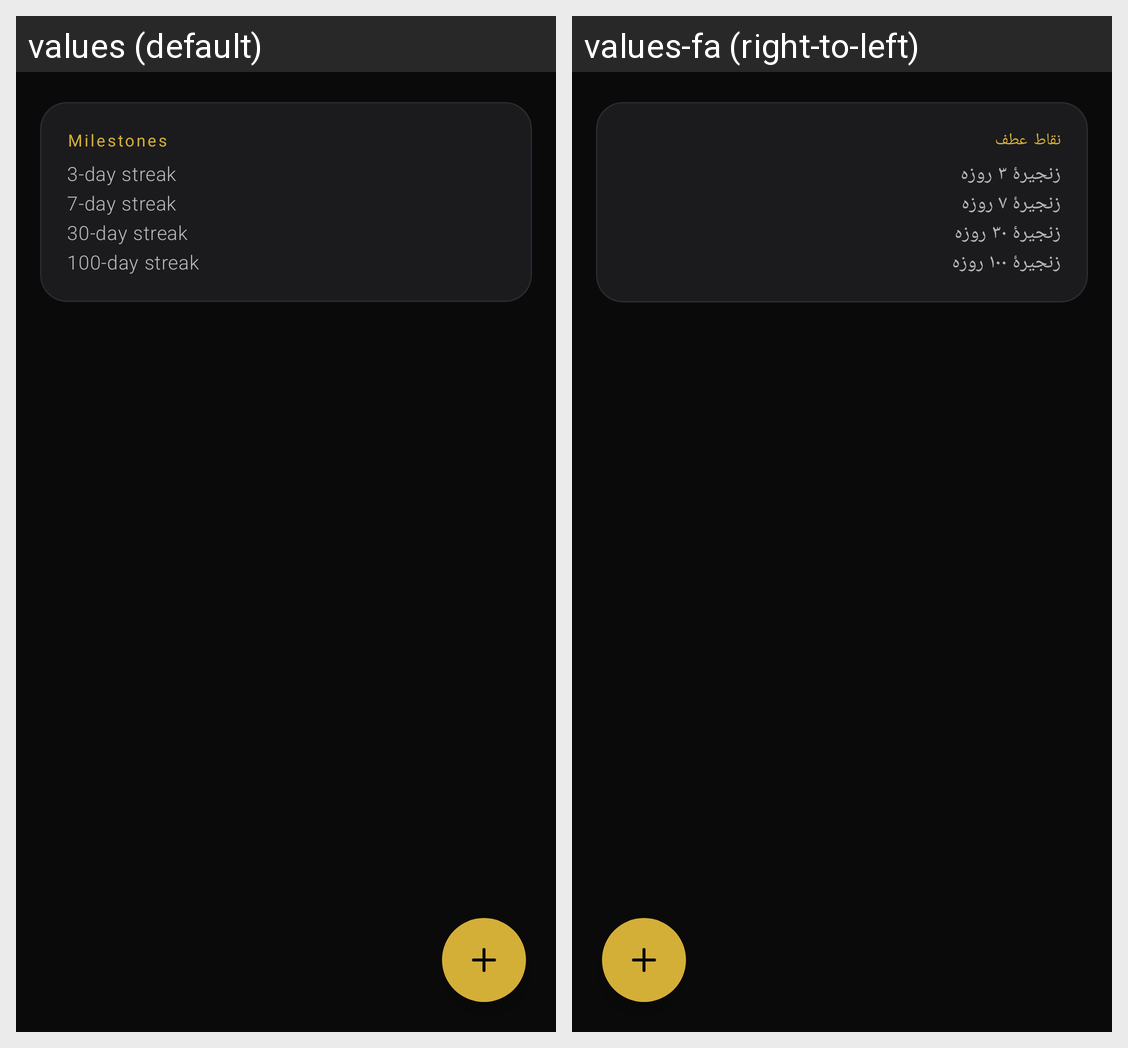

Strings drawn on this Android screen and how each of the app's shown locales translates them:
Android screen res/layout/fragment_goals.xml rendered under 2 locales, left to right: values (default), values-fa (right-to-left). Device: Nexus 5 (rendered at 1080×1920; each locale shown at half size, 540×960, under a caption strip naming it); theme Theme.Rask.
Strings drawn on this screen, with the default value and each locale's value (text and hints the layout hard-codes, and strings that could not be matched under every locale, appear in the picture but are not listed):

goals_milestones
  values: Milestones
  values-fa: نقاط عطف

goals_milestone_3
  values: 3-day streak
  values-fa: زنجیرهٔ ۳ روزه

goals_milestone_7
  values: 7-day streak
  values-fa: زنجیرهٔ ۷ روزه

goals_milestone_30
  values: 30-day streak
  values-fa: زنجیرهٔ ۳۰ روزه

goals_milestone_100
  values: 100-day streak
  values-fa: زنجیرهٔ ۱۰۰ روزه
